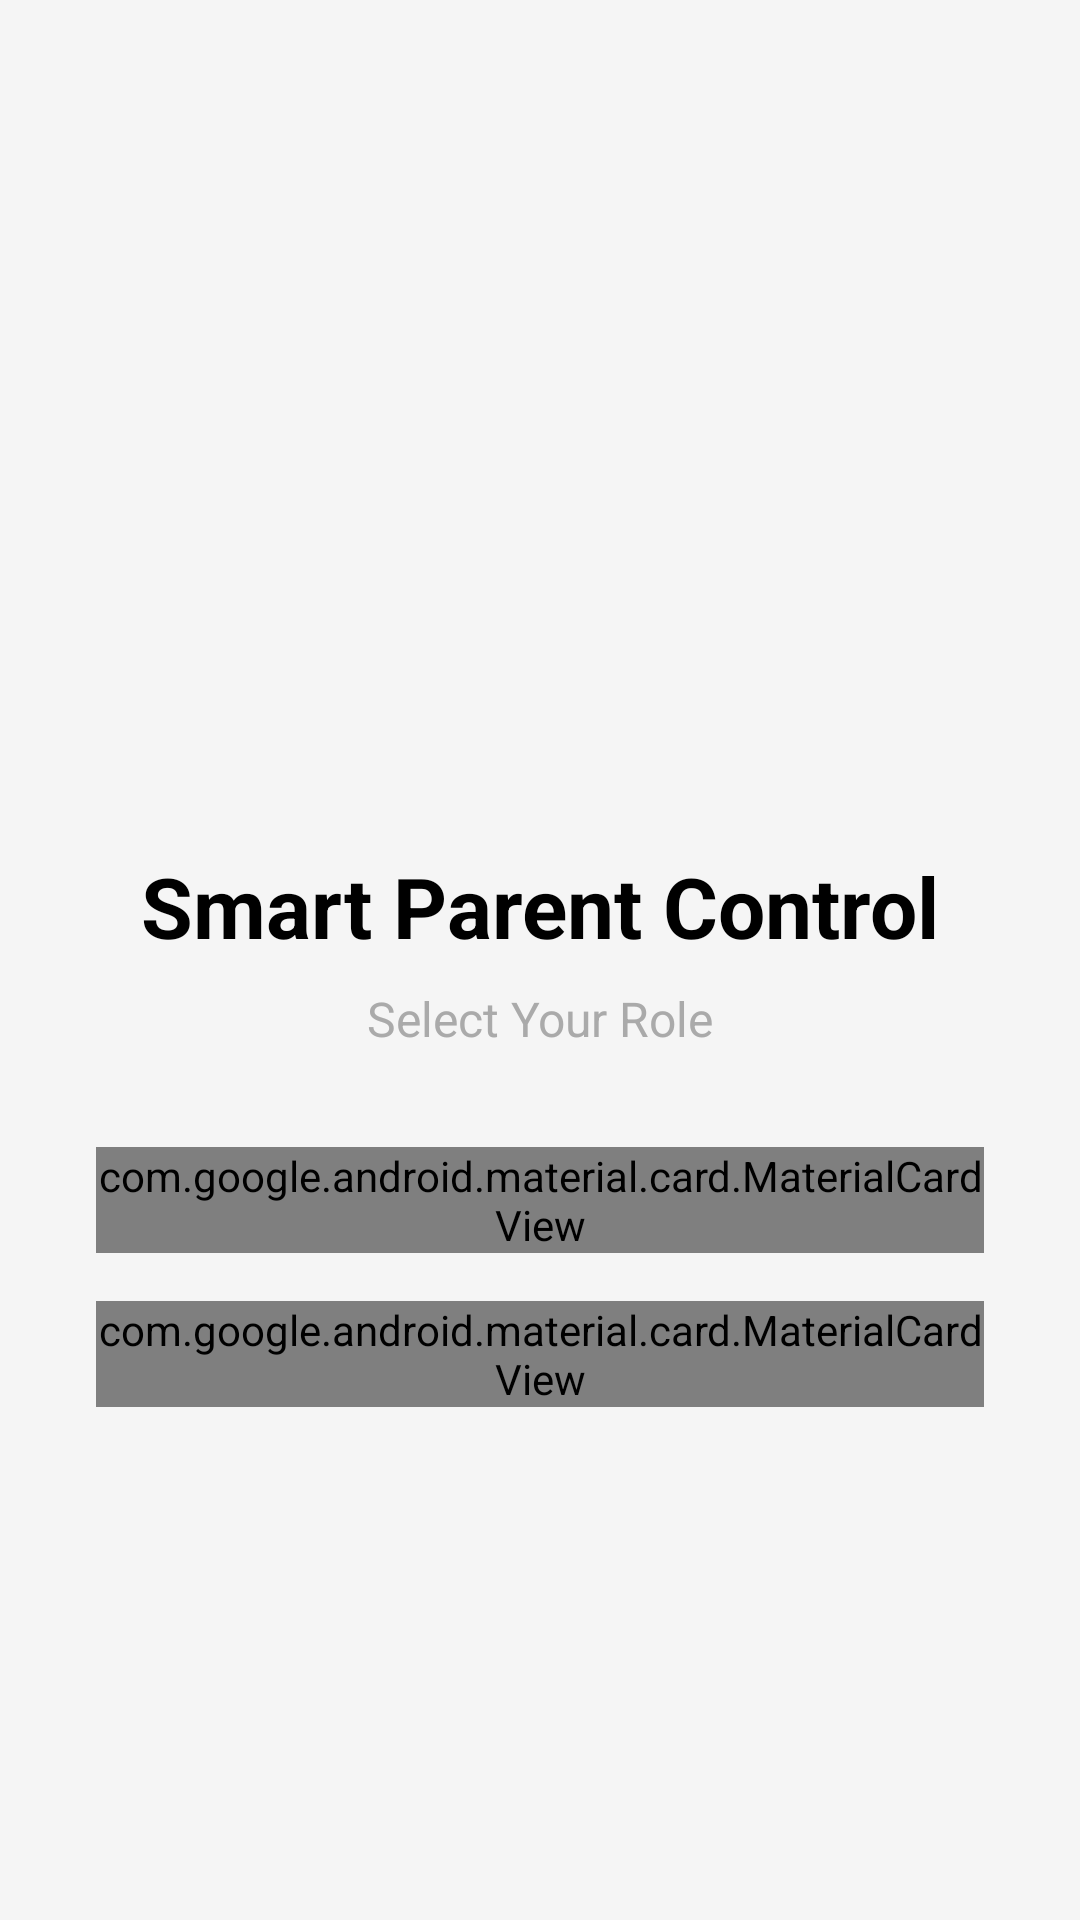

Produce the Android XML layout that renders to this screen, including the resource entries it uses.
<!-- AndroidManifest.xml: application theme Theme.SmartParentControl -->
<!-- res/layout/activity_role_selection.xml -->
<?xml version="1.0" encoding="utf-8"?>
<androidx.constraintlayout.widget.ConstraintLayout xmlns:android="http://schemas.android.com/apk/res/android"
    xmlns:app="http://schemas.android.com/apk/res-auto"
    xmlns:tools="http://schemas.android.com/tools"
    android:layout_width="match_parent"
    android:layout_height="match_parent"
    android:background="#F5F5F5"
    tools:context=".activities.RoleSelectionActivity">

    
    <ImageView
        android:id="@+id/appLogo"
        android:layout_width="120dp"
        android:layout_height="120dp"
        android:src="@mipmap/ic_launcher"
        android:contentDescription="App Logo"
        app:layout_constraintTop_toTopOf="parent"
        app:layout_constraintStart_toStartOf="parent"
        app:layout_constraintEnd_toEndOf="parent"
        app:layout_constraintBottom_toTopOf="@+id/titleText"
        app:layout_constraintVertical_chainStyle="packed"
        android:layout_marginBottom="24dp" />

    
    <TextView
        android:id="@+id/titleText"
        android:layout_width="wrap_content"
        android:layout_height="wrap_content"
        android:text="Smart Parent Control"
        android:textSize="28sp"
        android:textStyle="bold"
        android:textColor="@android:color/black"
        app:layout_constraintTop_toBottomOf="@+id/appLogo"
        app:layout_constraintStart_toStartOf="parent"
        app:layout_constraintEnd_toEndOf="parent"
        app:layout_constraintBottom_toTopOf="@+id/subtitleText"
        android:layout_marginBottom="8dp" />

    
    <TextView
        android:id="@+id/subtitleText"
        android:layout_width="wrap_content"
        android:layout_height="wrap_content"
        android:text="Select Your Role"
        android:textSize="16sp"
        android:textColor="@android:color/darker_gray"
        app:layout_constraintTop_toBottomOf="@+id/titleText"
        app:layout_constraintStart_toStartOf="parent"
        app:layout_constraintEnd_toEndOf="parent"
        app:layout_constraintBottom_toTopOf="@+id/parentCard"
        android:layout_marginBottom="32dp" />

    
    <com.google.android.material.card.MaterialCardView
        android:id="@+id/parentCard"
        android:layout_width="0dp"
        android:layout_height="wrap_content"
        android:layout_marginStart="32dp"
        android:layout_marginEnd="32dp"
        android:layout_marginBottom="16dp"
        app:cardCornerRadius="16dp"
        app:cardElevation="4dp"
        app:strokeWidth="0dp"
        app:layout_constraintTop_toBottomOf="@+id/subtitleText"
        app:layout_constraintStart_toStartOf="parent"
        app:layout_constraintEnd_toEndOf="parent"
        app:layout_constraintBottom_toTopOf="@+id/studentCard">

        <LinearLayout
            android:layout_width="match_parent"
            android:layout_height="wrap_content"
            android:orientation="vertical"
            android:padding="24dp"
            android:gravity="center">

            <ImageView
                android:layout_width="64dp"
                android:layout_height="64dp"
                android:src="@android:drawable/ic_menu_manage"
                android:tint="?attr/colorPrimary"
                android:contentDescription="Parent Icon" />

            <TextView
                android:layout_width="wrap_content"
                android:layout_height="wrap_content"
                android:text="Parent"
                android:textSize="24sp"
                android:textStyle="bold"
                android:textColor="@android:color/black"
                android:layout_marginTop="16dp" />

            <TextView
                android:layout_width="wrap_content"
                android:layout_height="wrap_content"
                android:text="Monitor and manage your child's device"
                android:textSize="14sp"
                android:textColor="@android:color/darker_gray"
                android:gravity="center"
                android:layout_marginTop="8dp" />

        </LinearLayout>

    </com.google.android.material.card.MaterialCardView>

    
    <com.google.android.material.card.MaterialCardView
        android:id="@+id/studentCard"
        android:layout_width="0dp"
        android:layout_height="wrap_content"
        android:layout_marginStart="32dp"
        android:layout_marginEnd="32dp"
        android:layout_marginBottom="32dp"
        app:cardCornerRadius="16dp"
        app:cardElevation="4dp"
        app:strokeWidth="0dp"
        app:layout_constraintTop_toBottomOf="@+id/parentCard"
        app:layout_constraintStart_toStartOf="parent"
        app:layout_constraintEnd_toEndOf="parent"
        app:layout_constraintBottom_toBottomOf="parent">

        <LinearLayout
            android:layout_width="match_parent"
            android:layout_height="wrap_content"
            android:orientation="vertical"
            android:padding="24dp"
            android:gravity="center">

            <ImageView
                android:layout_width="64dp"
                android:layout_height="64dp"
                android:src="@android:drawable/ic_menu_myplaces"
                android:tint="?attr/colorPrimary"
                android:contentDescription="Student Icon" />

            <TextView
                android:layout_width="wrap_content"
                android:layout_height="wrap_content"
                android:text="Student"
                android:textSize="24sp"
                android:textStyle="bold"
                android:textColor="@android:color/black"
                android:layout_marginTop="16dp" />

            <TextView
                android:layout_width="wrap_content"
                android:layout_height="wrap_content"
                android:text="View your app usage and limits"
                android:textSize="14sp"
                android:textColor="@android:color/darker_gray"
                android:gravity="center"
                android:layout_marginTop="8dp" />

        </LinearLayout>

    </com.google.android.material.card.MaterialCardView>

</androidx.constraintlayout.widget.ConstraintLayout>
<!-- resources referenced by this layout -->
<resources>
  <style name="Theme.SmartParentControl" parent="android:Theme.Material.Light.NoActionBar" />
</resources>
